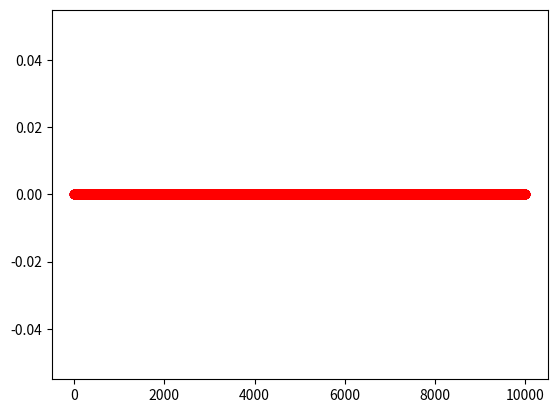
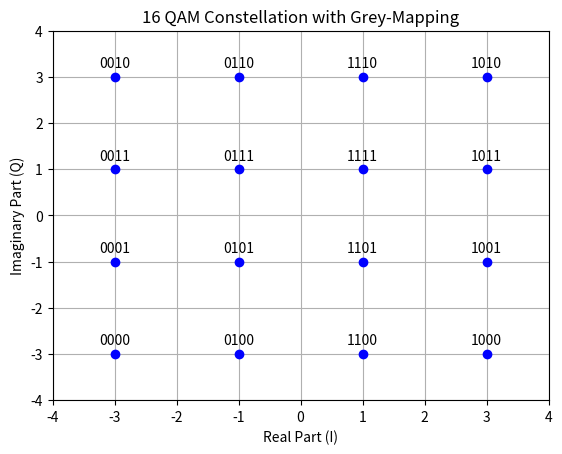
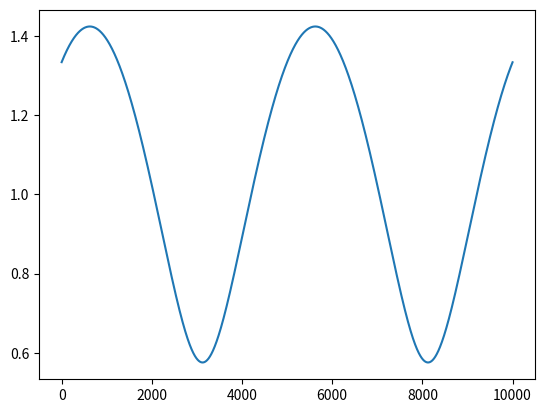
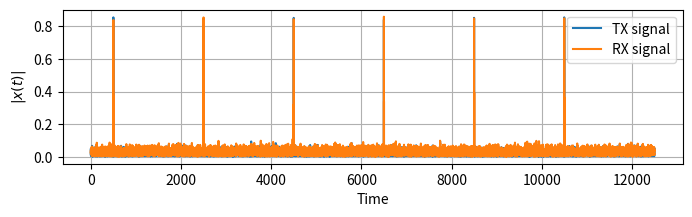
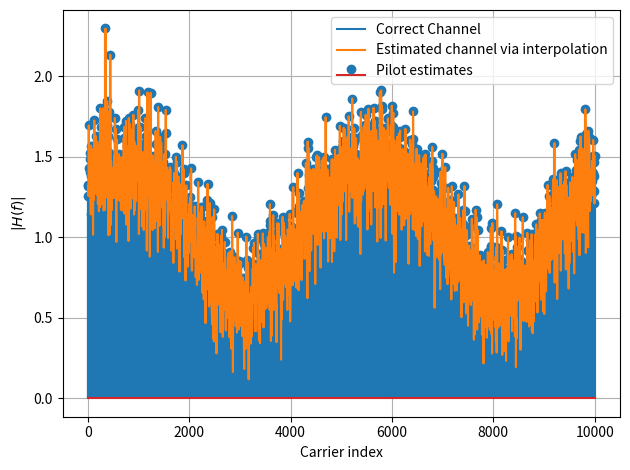
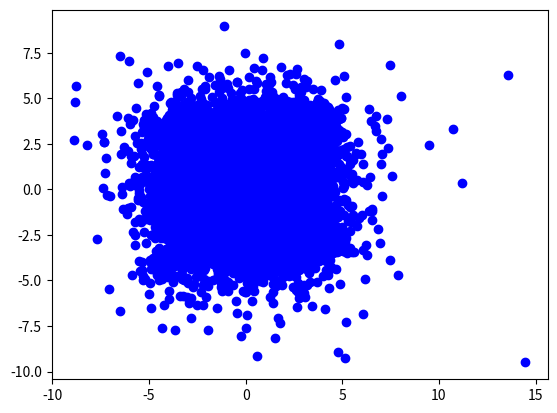

Write the Python code that produced these figures, in order.
import numpy as np
import matplotlib.pyplot as plt
import scipy

SNRdb = 10
K = 10000 # number of OFDM subcarriers
CP = K//4  # length of the cyclic prefix: 25% of the block
P = 2000 # number of pilot carriers per OFDM block
pilotValue = 3+3j # The known value each pilot transmits

allCarriers = np.arange(K)  # indices of all subcarriers ([0, 1, ... K-1])

pilotCarriers = allCarriers[::K//P] # Pilots is every (K/P)th carrier.

# For convenience of channel estimation, let's make the last carriers also be a pilot
pilotCarriers = np.hstack([pilotCarriers, np.array([allCarriers[-1]])])
P = P+1

# data carriers are all remaining carriers
dataCarriers = np.delete(allCarriers, pilotCarriers)

print ("allCarriers:   %s" % allCarriers)
print ("pilotCarriers: %s" % pilotCarriers)
print ("dataCarriers:  %s" % dataCarriers)
plt.plot(pilotCarriers, np.zeros_like(pilotCarriers), 'bo', label='pilot')
plt.plot(dataCarriers, np.zeros_like(dataCarriers), 'ro', label='data')
plt.show()




mu = 4 # bits per symbol (i.e. 16QAM)
payloadBits_per_OFDM = len(dataCarriers)*mu  # number of payload bits per OFDM symbol

mapping_table = {
    (0,0,0,0) : -3-3j,
    (0,0,0,1) : -3-1j,
    (0,0,1,0) : -3+3j,
    (0,0,1,1) : -3+1j,
    (0,1,0,0) : -1-3j,
    (0,1,0,1) : -1-1j,
    (0,1,1,0) : -1+3j,
    (0,1,1,1) : -1+1j,
    (1,0,0,0) :  3-3j,
    (1,0,0,1) :  3-1j,
    (1,0,1,0) :  3+3j,
    (1,0,1,1) :  3+1j,
    (1,1,0,0) :  1-3j,
    (1,1,0,1) :  1-1j,
    (1,1,1,0) :  1+3j,
    (1,1,1,1) :  1+1j
}
for b3 in [0, 1]:
    for b2 in [0, 1]:
        for b1 in [0, 1]:
            for b0 in [0, 1]:
                B = (b3, b2, b1, b0)
                Q = mapping_table[B]
                plt.plot(Q.real, Q.imag, 'bo')
                plt.text(Q.real, Q.imag+0.2, "".join(str(x) for x in B), ha='center')
plt.title("16 QAM Constellation with Grey-Mapping")
plt.xlabel("Real Part (I)")
plt.ylabel("Imaginary Part (Q)")
plt.ylim(-4,4)
plt.xlim(-4,4)
plt.grid()
plt.show()




demapping_table = {v : k for k, v in mapping_table.items()}


channelResponse = np.array([1, 0, 0.3+0.3j])  # the impulse response of the wireless channel
H_exact = np.fft.fft(channelResponse, K)
plt.plot(allCarriers, abs(H_exact))
plt.show()



bits = np.random.binomial(n=1, p=0.5, size=(payloadBits_per_OFDM, ))
print ("Bits count: ", len(bits))
print ("First 20 bits: ", bits[:20])
print ("Mean of bits (should be around 0.5): ", np.mean(bits))



def SP(bits):
    return bits.reshape((len(dataCarriers), mu))
bits_SP = SP(bits)
print ("First 5 bit groups")
print (bits_SP[:5,:])





def Mapping(bits):
    return np.array([mapping_table[tuple(b)] for b in bits])
QAM = Mapping(bits_SP)
print ("First 5 QAM symbols and bits:")
print (bits_SP[:5,:])
print (QAM[:5])





def OFDM_symbol(QAM_payload):
    symbol = np.zeros(K, dtype=complex) # the overall K subcarriers
    symbol[pilotCarriers] = pilotValue  # allocate the pilot subcarriers 
    symbol[dataCarriers] = QAM_payload  # allocate the pilot subcarriers
    return symbol
OFDM_data = OFDM_symbol(QAM)
print ("Number of OFDM carriers in frequency domain: ", len(OFDM_data))




def IDFT(OFDM_data):
    return np.fft.ifft(OFDM_data)
OFDM_time = IDFT(OFDM_data)
print ("Number of OFDM samples in time-domain before CP: ", len(OFDM_time))




def addCP(OFDM_time):
    cp = OFDM_time[-CP:]               # take the last CP samples ...
    return np.hstack([cp, OFDM_time])  # ... and add them to the beginning
OFDM_withCP = addCP(OFDM_time)
print ("Number of OFDM samples in time domain with CP: ", len(OFDM_withCP))




def channel(signal):
    convolved = np.convolve(signal, channelResponse)
    signal_power = np.mean(abs(convolved**2))
    sigma2 = signal_power * 10**(-SNRdb/10)  # calculate noise power based on signal power and SNR
    
    print ("RX Signal power: %.4f. Noise power: %.4f" % (signal_power, sigma2))
    
    # Generate complex noise with given variance
    noise = np.sqrt(sigma2/2) * (np.random.randn(*convolved.shape)+1j*np.random.randn(*convolved.shape))
    return convolved + noise
OFDM_TX = OFDM_withCP
OFDM_RX = channel(OFDM_TX)
plt.figure(figsize=(8,2))
plt.plot(np.abs(OFDM_TX), label='TX signal')
plt.plot(np.abs(OFDM_RX), label='RX signal')
plt.legend(fontsize=10)
plt.xlabel('Time'); plt.ylabel('$|x(t)|$')
plt.grid(True)
plt.show()




def removeCP(signal):
    return signal[CP:(CP+K)]
OFDM_RX_noCP = removeCP(OFDM_RX)




def DFT(OFDM_RX):
    return np.fft.fft(OFDM_RX)
OFDM_demod = DFT(OFDM_RX_noCP)



def channelEstimate(OFDM_demod):
    pilots = OFDM_demod[pilotCarriers]  # extract the pilot values from the RX signal
    Hest_at_pilots = pilots / pilotValue # divide by the transmitted pilot values
    
    # Perform interpolation between the pilot carriers to get an estimate
    # of the channel in the data carriers. Here, we interpolate absolute value and phase 
    # separately
    Hest_abs = scipy.interpolate.interp1d(pilotCarriers, abs(Hest_at_pilots), kind='linear')(allCarriers)
    Hest_phase = scipy.interpolate.interp1d(pilotCarriers, np.angle(Hest_at_pilots), kind='linear')(allCarriers)
    Hest = Hest_abs * np.exp(1j*Hest_phase)
    
    plt.plot(allCarriers, abs(H_exact), label='Correct Channel')
    plt.stem(pilotCarriers, abs(Hest_at_pilots), label='Pilot estimates')
    plt.plot(allCarriers, abs(Hest), label='Estimated channel via interpolation')
    plt.grid(True); plt.xlabel('Carrier index'); plt.ylabel('$|H(f)|$'); plt.legend(fontsize=10)
    # plt.ylim(0,2)
    plt.tight_layout()
    plt.show()
    
    return Hest
Hest = channelEstimate(OFDM_demod)



def equalize(OFDM_demod, Hest):
    return OFDM_demod / Hest
equalized_Hest = equalize(OFDM_demod, Hest)




def get_payload(equalized):
    return equalized[dataCarriers]
QAM_est = get_payload(equalized_Hest)
plt.plot(QAM_est.real, QAM_est.imag, 'bo')
plt.show()






def Demapping(QAM):
    # array of possible constellation points
    constellation = np.array([x for x in demapping_table.keys()])
    
    # calculate distance of each RX point to each possible point
    dists = abs(QAM.reshape((-1,1)) - constellation.reshape((1,-1)))
    
    # for each element in QAM, choose the index in constellation 
    # that belongs to the nearest constellation point
    const_index = dists.argmin(axis=1)
    
    # get back the real constellation point
    hardDecision = constellation[const_index]
    
    # transform the constellation point into the bit groups
    return np.vstack([demapping_table[C] for C in hardDecision]), hardDecision

PS_est, hardDecision = Demapping(QAM_est)
# for qam, hard in zip(QAM_est, hardDecision):
#     plt.plot([qam.real, hard.real], [qam.imag, hard.imag], 'b-o')
#     plt.plot(hardDecision.real, hardDecision.imag, 'ro')

plt.show()




def PS(bits):
    return bits.reshape((-1,))
bits_est = PS(PS_est)



print ("Obtained Bit error rate: ", np.sum(abs(bits-bits_est))/len(bits))
